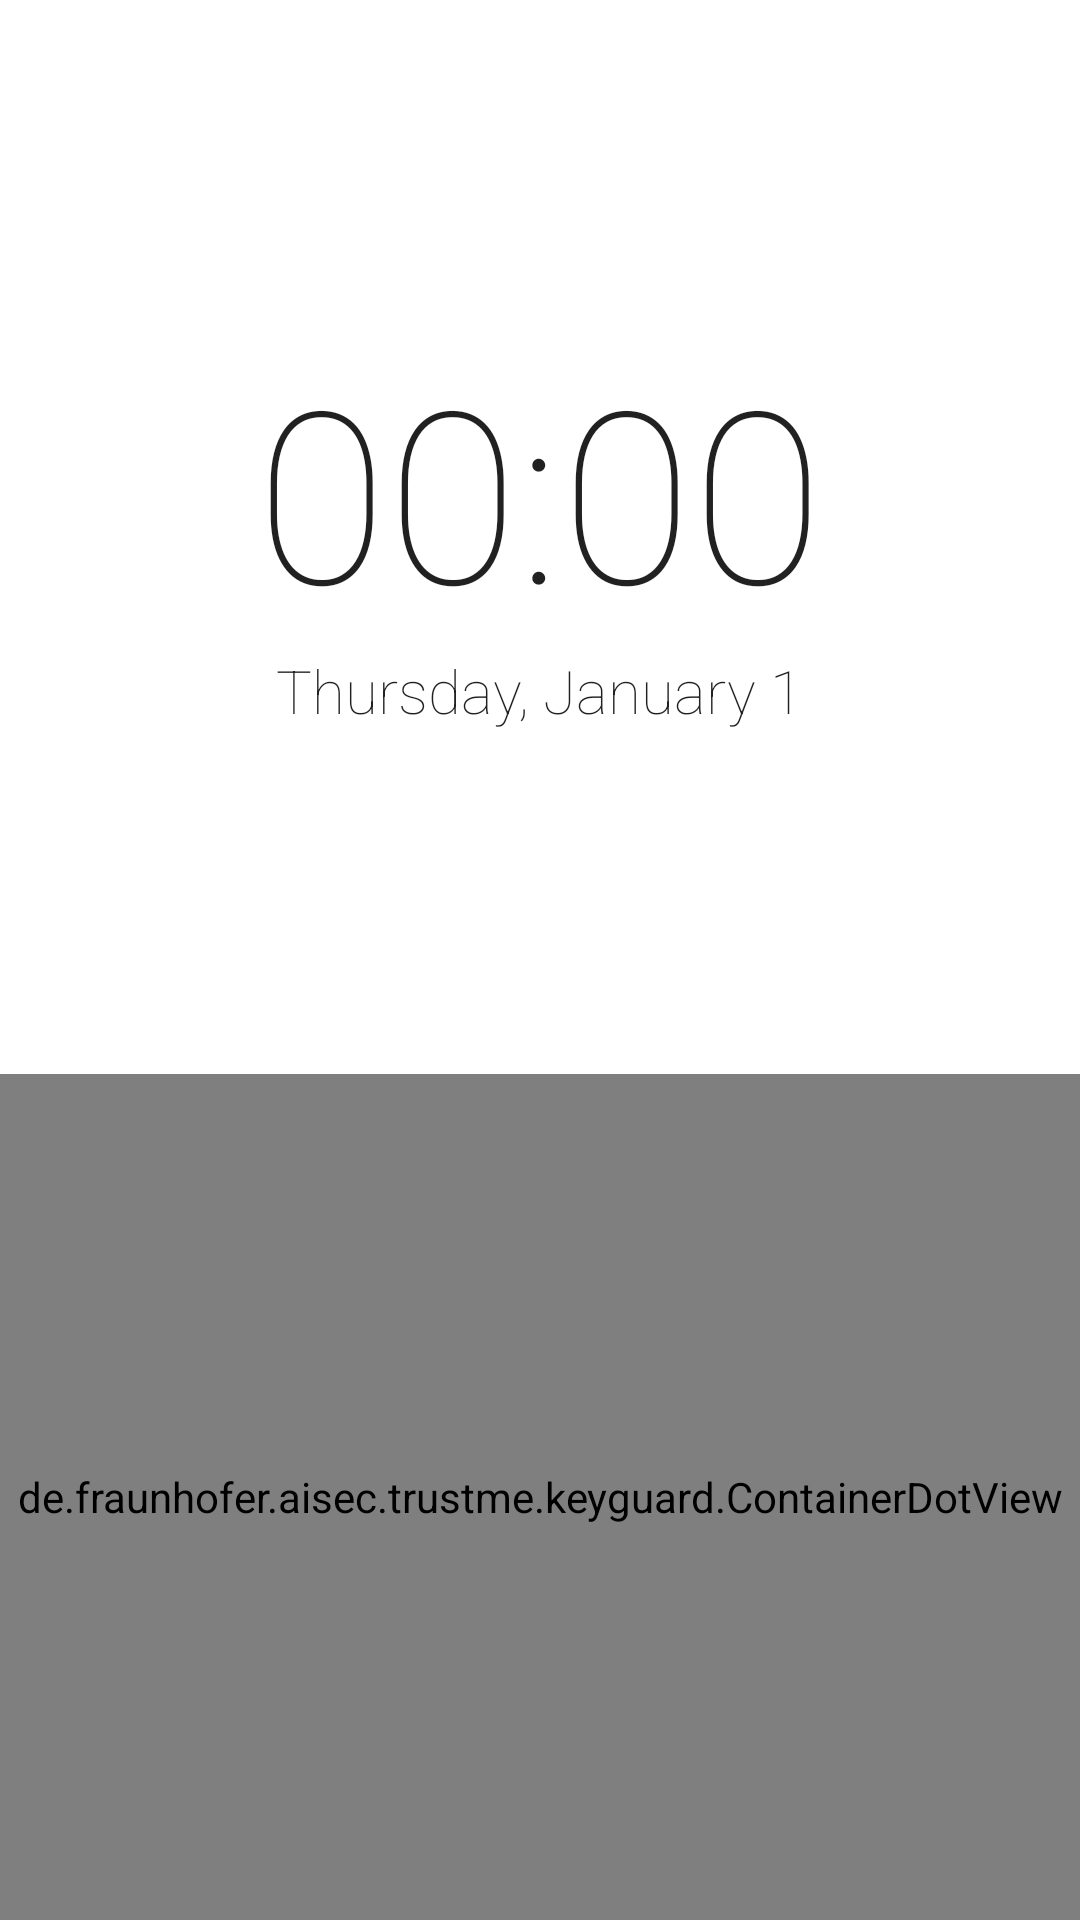

Write the Android layout XML for this screen, with the resource values it uses.
<!-- AndroidManifest.xml: fallback theme Theme.MaterialComponents.DayNight.NoActionBar -->
<!-- res/layout/glow_main.xml -->
<?xml version="1.0" encoding="utf-8"?>
<LinearLayout xmlns:android="http://schemas.android.com/apk/res/android"
    android:orientation="vertical"
    android:layout_width="match_parent"
    android:layout_height="match_parent">

    <ImageView
        android:id="@+id/Settings"
        android:layout_width="@dimen/keyguard_settings_width"
        android:layout_height="@dimen/keyguard_settings_width"
        android:layout_gravity="end"
        android:layout_marginEnd="@dimen/keyguard_settings_right_margin"
        android:layout_marginTop="@dimen/keyguard_settings_top_margin"
        android:background="@drawable/settings"
    />

    <TextClock
        android:id="@+id/time"
        android:layout_width="wrap_content"
        android:layout_height="wrap_content"
        android:layout_marginTop="@dimen/keyguard_clock_top_margin"
        android:layout_gravity="center"
        android:gravity="center"
        android:format12Hour="HH:mm"
        android:format24Hour="HH:mm"
        style="@style/widget_big_thin"
        android:textSize="80sp"/>

    <TextClock
        android:id="@+id/date"
        android:layout_width="wrap_content"
        android:layout_height="wrap_content"
        android:layout_gravity="center"
        android:gravity="center"
        android:format12Hour="EEEE, MMMM d"
        android:format24Hour="EEEE, MMMM d"
        style="@style/widget_big_thin"
        android:textSize="20sp"/>

    <LinearLayout
        android:orientation="horizontal"
        android:layout_width="match_parent"
        android:layout_height="wrap_content"
        android:weightSum="1">

        <TextView
            android:layout_weight="0.15"
            android:layout_height="wrap_content"
            android:layout_width="0dp">
        </TextView>

        <TextView
            android:id="@+id/notification"
            android:layout_width="0dp"
            android:layout_height="wrap_content"
            android:layout_weight="0.7"
            android:gravity="center"
            style="@style/widget_big_thin"
            android:textSize="20sp"
            android:lines="3"
            android:layout_marginTop="@dimen/keyguard_settings_notification_margin"
        />

        <TextView
            android:layout_weight="0.15"
            android:layout_height="wrap_content"
            android:layout_width="0dp">
        </TextView>

    </LinearLayout>


    <de.fraunhofer.aisec.trustme.keyguard.ContainerDotView
        android:id="@+id/ContainerDotView"
        android:layout_width="match_parent"
        android:layout_height="match_parent"
        android:layout_gravity="bottom|center_horizontal"
    />


</LinearLayout>
<!-- resources referenced by this layout -->
<resources>
  <dimen name="keyguard_clock_top_margin">40dp</dimen>
  <dimen name="keyguard_settings_notification_margin">40dp</dimen>
  <dimen name="keyguard_settings_right_margin">15dp</dimen>
  <dimen name="keyguard_settings_top_margin">40dp</dimen>
  <dimen name="keyguard_settings_width">30dp</dimen>
  <!-- drawable settings: png bitmap (drawable-xhdpi, 4266 bytes) -->
  <style name="widget_big_thin" parent="big_thin">
          <item name="android:textSize">@dimen/widget_big_font_size</item>
      </style>
  <style name="big_thin">
          <item name="android:textSize">@dimen/big_font_size</item>
          <item name="android:fontFamily">sans-serif-thin</item>
      </style>
  <dimen name="widget_big_font_size">80dp</dimen>
  <dimen name="big_font_size">120dp</dimen>
</resources>
